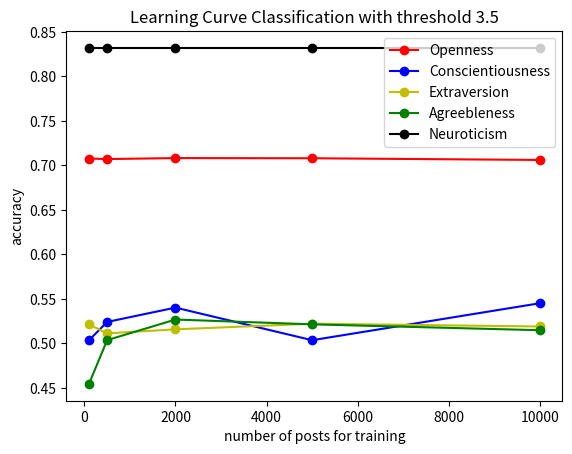

Source code (Python):
import matplotlib.pyplot as plt
#bow
plt.plot([100, 500, 2000, 5000, 10000], [0.7077, 0.7071, 0.7082, 0.708, 0.7061], 'ro-', label="Openness")
plt.plot([100, 500, 2000, 5000, 10000], [0.5036, 0.5242, 0.5403, 0.5037, 0.5452], 'bo-', label="Conscientiousness")
plt.plot([100, 500, 2000, 5000, 10000], [0.5214, 0.5114, 0.5159, 0.5222, 0.5191], 'yo-', label="Extraversion")
plt.plot([100, 500, 2000, 5000, 10000], [0.4546, 0.5038, 0.5269, 0.5215, 0.5149], 'go-', label="Agreebleness")
plt.plot([100, 500, 2000, 5000, 10000], [0.8319, 0.8319, 0.8319, 0.8319, 0.8319], 'ko-', label="Neuroticism")

plt.title('Learning Curve Classification with threshold 3.5')
plt.legend(loc='upper right')
plt.ylabel('accuracy')
plt.xlabel('number of posts for training')
#plt.plot(x,y,'bo-',markevery=100)
plt.show()



